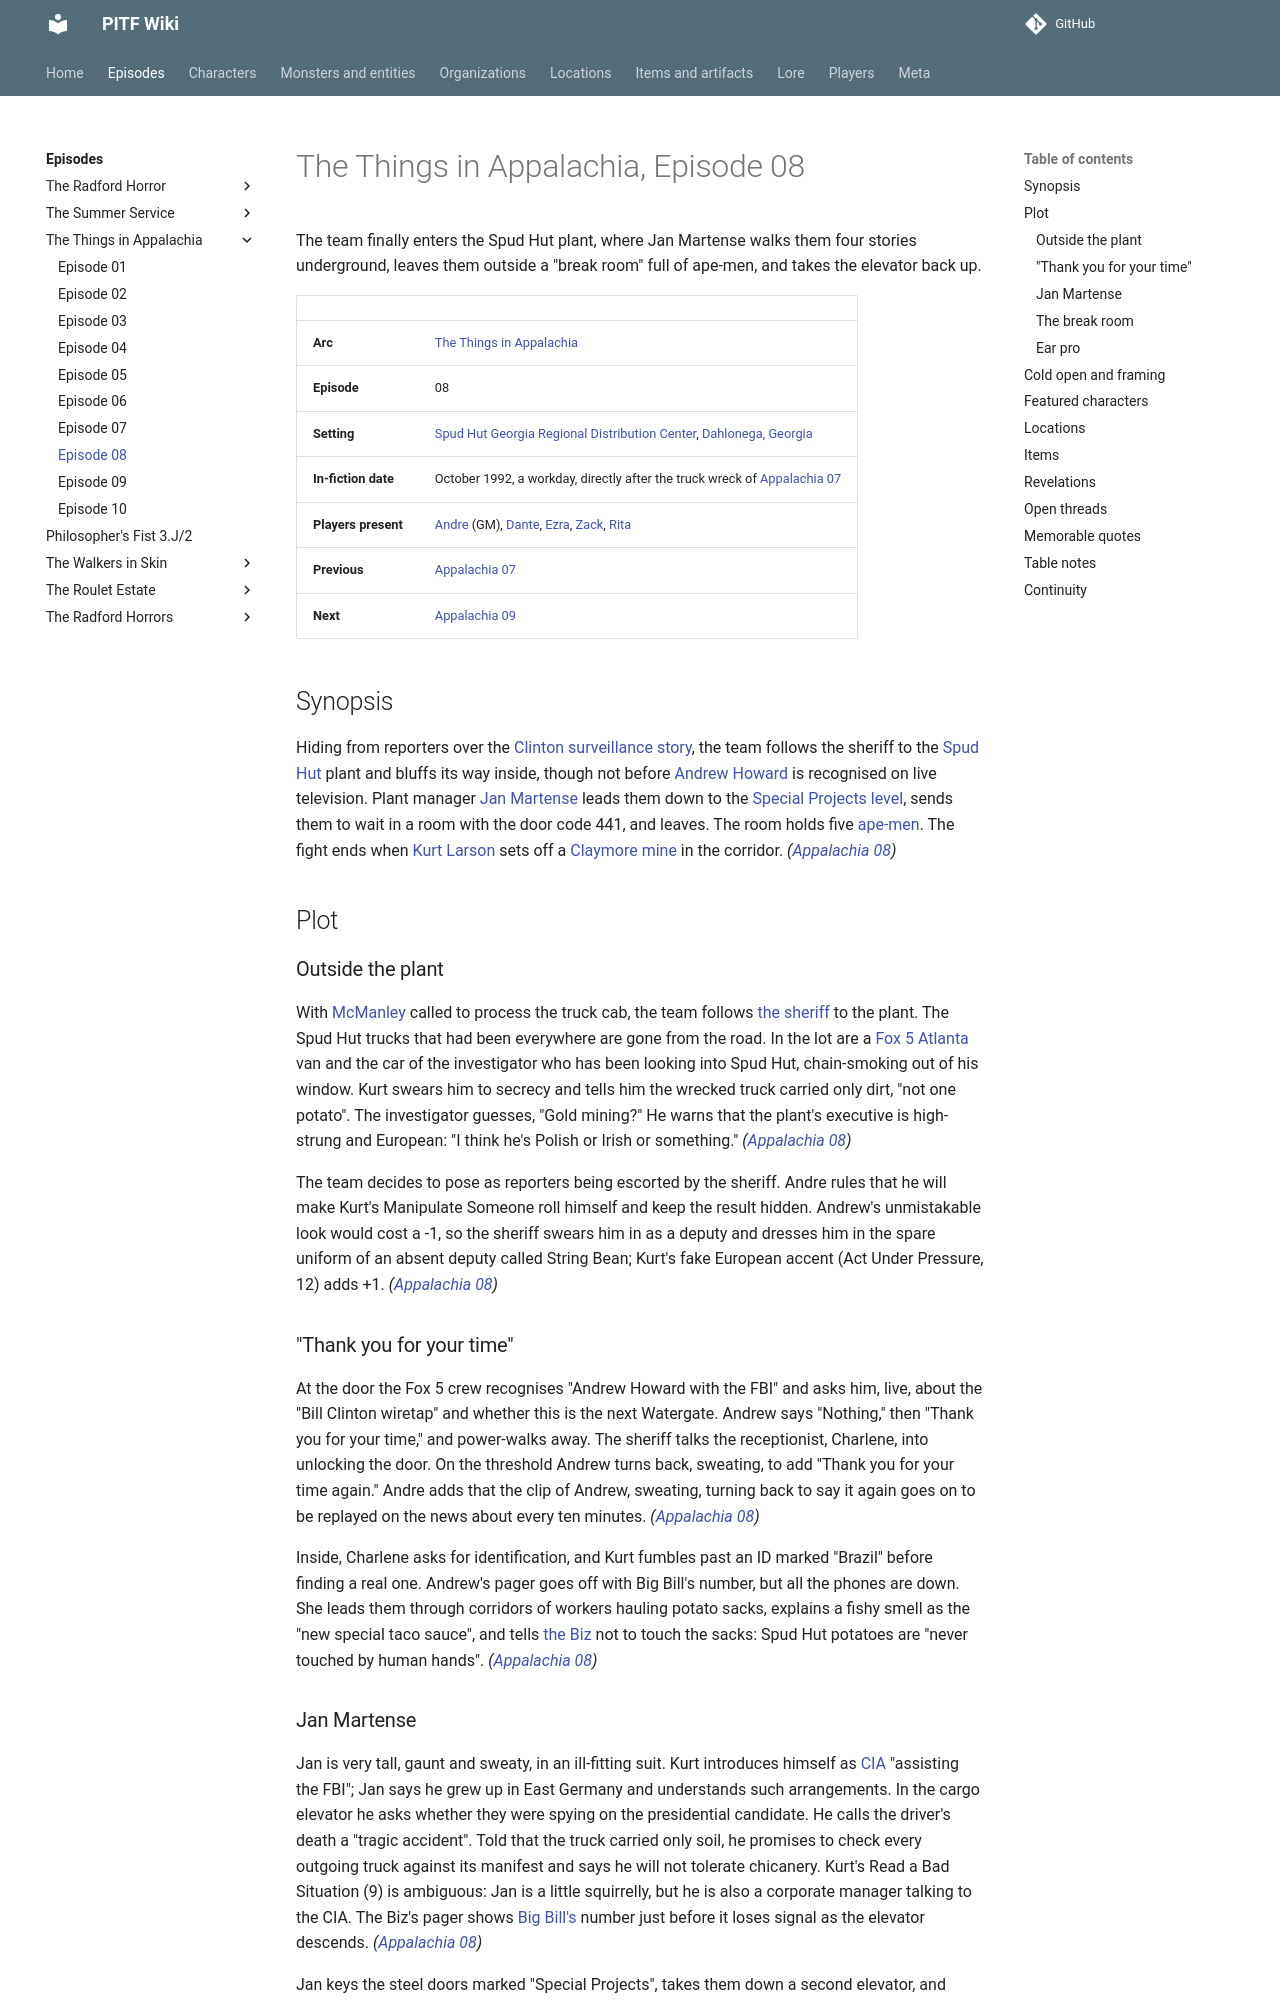

repository: AndreTInfante/pitf-wiki · page: episodes/things-in-appalachia/08/index.html · generator: mkdocs

# The Things in Appalachia, Episode 08

The team finally enters the Spud Hut plant, where Jan Martense walks them four stories underground, leaves them outside a "break room" full of ape-men, and takes the elevator back up.

| | |
|---|---|
| **Arc** | [The Things in Appalachia](index.md) |
| **Episode** | 08 |
| **Setting** | [Spud Hut Georgia Regional Distribution Center](../../locations/spud-hut-regional-distribution-center.md), [Dahlonega, Georgia](../../locations/dahlonega.md) |
| **In-fiction date** | October 1992, a workday, directly after the truck wreck of [Appalachia 07](07.md) |
| **Players present** | [Andre](../../players/andre.md) (GM), [Dante](../../players/dante.md), [Ezra](../../players/ezra.md), [Zack](../../players/zack.md), [Rita](../../players/rita.md) |
| **Previous** | [Appalachia 07](07.md) |
| **Next** | [Appalachia 09](09.md) |

## Synopsis

Hiding from reporters over the [Clinton surveillance story](../../lore/clinton-surveillance-scandal.md), the team follows the sheriff to the [Spud Hut](../../organizations/spud-hut.md) plant and bluffs its way inside, though not before [Andrew Howard](../../characters/andrew-howard.md) is recognised on live television. Plant manager [Jan Martense](../../characters/jan-martense.md) leads them down to the [Special Projects level](../../locations/special-projects-level.md), sends them to wait in a room with the door code 441, and leaves. The room holds five [ape-men](../../monsters/ape-men.md). The fight ends when [Kurt Larson](../../characters/kurt-larson.md) sets off a [Claymore mine](../../items/claymore-mine.md) in the corridor. *([Appalachia 08](08.md))*

## Plot

### Outside the plant

With [McManley](../../characters/donald-mcmanley.md) called to process the truck cab, the team follows [the sheriff](../../characters/sheriff-carter-burke.md) to the plant. The Spud Hut trucks that had been everywhere are gone from the road. In the lot are a [Fox 5 Atlanta](../../organizations/fox-5-atlanta.md) van and the car of the investigator who has been looking into Spud Hut, chain-smoking out of his window. Kurt swears him to secrecy and tells him the wrecked truck carried only dirt, "not one potato". The investigator guesses, "Gold mining?" He warns that the plant's executive is high-strung and European: "I think he's Polish or Irish or something." *([Appalachia 08](08.md))*

The team decides to pose as reporters being escorted by the sheriff. Andre rules that he will make Kurt's Manipulate Someone roll himself and keep the result hidden. Andrew's unmistakable look would cost a -1, so the sheriff swears him in as a deputy and dresses him in the spare uniform of an absent deputy called String Bean; Kurt's fake European accent (Act Under Pressure, 12) adds +1. *([Appalachia 08](08.md))*

### "Thank you for your time"

At the door the Fox 5 crew recognises "Andrew Howard with the FBI" and asks him, live, about the "Bill Clinton wiretap" and whether this is the next Watergate. Andrew says "Nothing," then "Thank you for your time," and power-walks away. The sheriff talks the receptionist, Charlene, into unlocking the door. On the threshold Andrew turns back, sweating, to add "Thank you for your time again." Andre adds that the clip of Andrew, sweating, turning back to say it again goes on to be replayed on the news about every ten minutes. *([Appalachia 08](08.md))*

Inside, Charlene asks for identification, and Kurt fumbles past an ID marked "Brazil" before finding a real one. Andrew's pager goes off with Big Bill's number, but all the phones are down. She leads them through corridors of workers hauling potato sacks, explains a fishy smell as the "new special taco sauce", and tells [the Biz](../../characters/dick-baxter.md) not to touch the sacks: Spud Hut potatoes are "never touched by human hands". *([Appalachia 08](08.md))*
